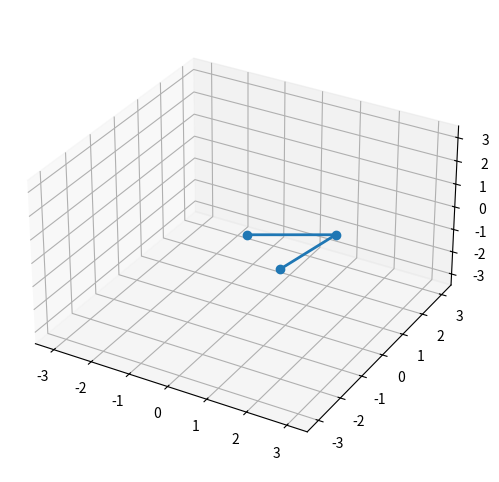

Write Python code to recreate this figure.
import matplotlib.pyplot as plt
import numpy as np
from numpy import cos, sin
import matplotlib.animation as animation
from mpl_toolkits.mplot3d import Axes3D

g = 9.8 
l1 = 2
l2 = 2  
l = l1 + l2  
m1 = 1.0
m2 = 1.0
t_stop = 10 
history_len = 500 
dt = 0.01

def derivs(t, state):
    dydx = np.zeros_like(state)

    dydx[0] = state[1]

    delta = state[2] - state[0]
    den1 = (m1+m2) * l1 - m2 * l1 * cos(delta) * cos(delta)
    dydx[1] = ((m2 * l1 * state[1] * state[1] * sin(delta) * cos(delta)
                + m2 * g * sin(state[2]) * cos(delta)
                + m2 * l2 * state[3] * state[3] * sin(delta)
                - (m1+m2) * g * sin(state[0]))
               / den1)

    dydx[2] = state[3]

    den2 = (l2/l1) * den1
    dydx[3] = ((- m2 * l2 * state[3] * state[3] * sin(delta) * cos(delta)
                + (m1+m2) * g * sin(state[0]) * cos(delta)
                - (m1+m2) * l1 * state[1] * state[1] * sin(delta)
                - (m1+m2) * g * sin(state[2]))
               / den2)

    return dydx

t = np.arange(0, t_stop, dt)

q1 = 120.0
w1 = 0.0
q2 = -10.0
w2 = 0.0

state = np.radians([q1, w1, q2, w2])

y = np.empty((len(t), 4))
y[0] = state
for i in range(1, len(t)):
    y[i] = y[i - 1] + derivs(t[i - 1], y[i - 1]) * dt

x1 = l1 * sin(y[:, 0])
y1 = -l1 * cos(y[:, 0])

x2 = l2 * sin(y[:, 2]) + x1
y2 = -l2 * cos(y[:, 2]) + y1

z1 = np.zeros_like(x1) 
z2 = np.zeros_like(x2)  

fig = plt.figure(figsize=(8, 6))
ax = fig.add_subplot(111, projection='3d', autoscale_on=False, xlim=(-3.5, 3.5), ylim=(-3.5, 3.5), zlim=(-3, 3))
ax.set_box_aspect([1, 1, 0.6])
ax.grid()

ax.set_xlim([-3.5, 3.5])  
ax.set_ylim([-3.5, 3.5])  
ax.set_zlim([-3.5, 3.5])

line, = ax.plot([], [], [], 'o-', lw=2, markersize=6)
trace, = ax.plot([], [], [], 'r-', lw=1, alpha=0.5)
torque_text = ax.text2D(0.05, 0.85, '', transform=ax.transAxes)

def animate(i):
    thisx = [0, x1[i], x2[i]]
    thisy = [0, y1[i], y2[i]]
    thisz = [0, z1[i], z2[i]]  

    line.set_data(thisx, thisy)
    line.set_3d_properties(thisz)

    trace.set_data(x2[:i], y2[:i])
    trace.set_3d_properties(z2[:i])

    if i > 0:
        alpha1 = (y[i, 1] - y[i - 1, 1]) / dt  
        I1 = (1 / 3) * m1 * l1**2 
        tau1 = I1 * alpha1  
        torque_text.set_text(f'Torque = {tau1:.2f} Nm')

    return line, trace, torque_text

ani = animation.FuncAnimation(fig, animate, len(y), interval=dt*1000, blit=True, repeat=True)
plt.show()
